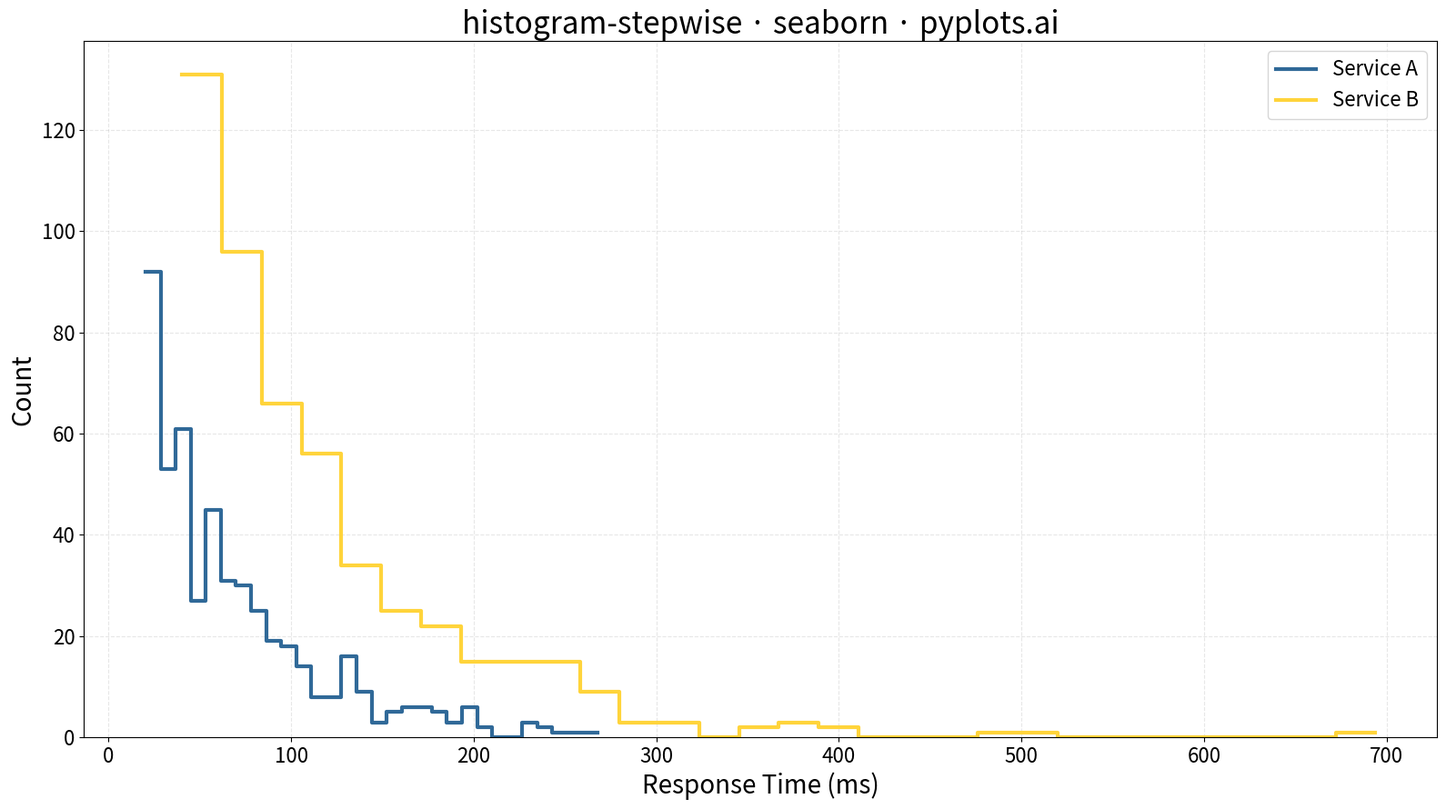

Generate this figure with matplotlib:
""" pyplots.ai
histogram-stepwise: Step Histogram
Library: seaborn 0.13.2 | Python 3.13.11
Quality: 92/100 | Created: 2025-12-30
"""

import matplotlib.pyplot as plt
import numpy as np
import seaborn as sns


# Data - Simulating response times (ms) for two different services
np.random.seed(42)
service_a = np.random.exponential(scale=50, size=500) + 20  # Faster service
service_b = np.random.exponential(scale=80, size=500) + 40  # Slower service

# Create plot (4800x2700 px at 300 dpi = 16x9 inches)
fig, ax = plt.subplots(figsize=(16, 9))

# Step histograms - using histplot with element='step' and fill=False
sns.histplot(service_a, bins=30, element="step", fill=False, color="#306998", linewidth=3, label="Service A", ax=ax)

sns.histplot(service_b, bins=30, element="step", fill=False, color="#FFD43B", linewidth=3, label="Service B", ax=ax)

# Labels and styling
ax.set_xlabel("Response Time (ms)", fontsize=20)
ax.set_ylabel("Count", fontsize=20)
ax.set_title("histogram-stepwise · seaborn · pyplots.ai", fontsize=24)
ax.tick_params(axis="both", labelsize=16)
ax.legend(fontsize=16, loc="upper right")
ax.grid(True, alpha=0.3, linestyle="--")

plt.tight_layout()
plt.savefig("plot.png", dpi=300, bbox_inches="tight")
